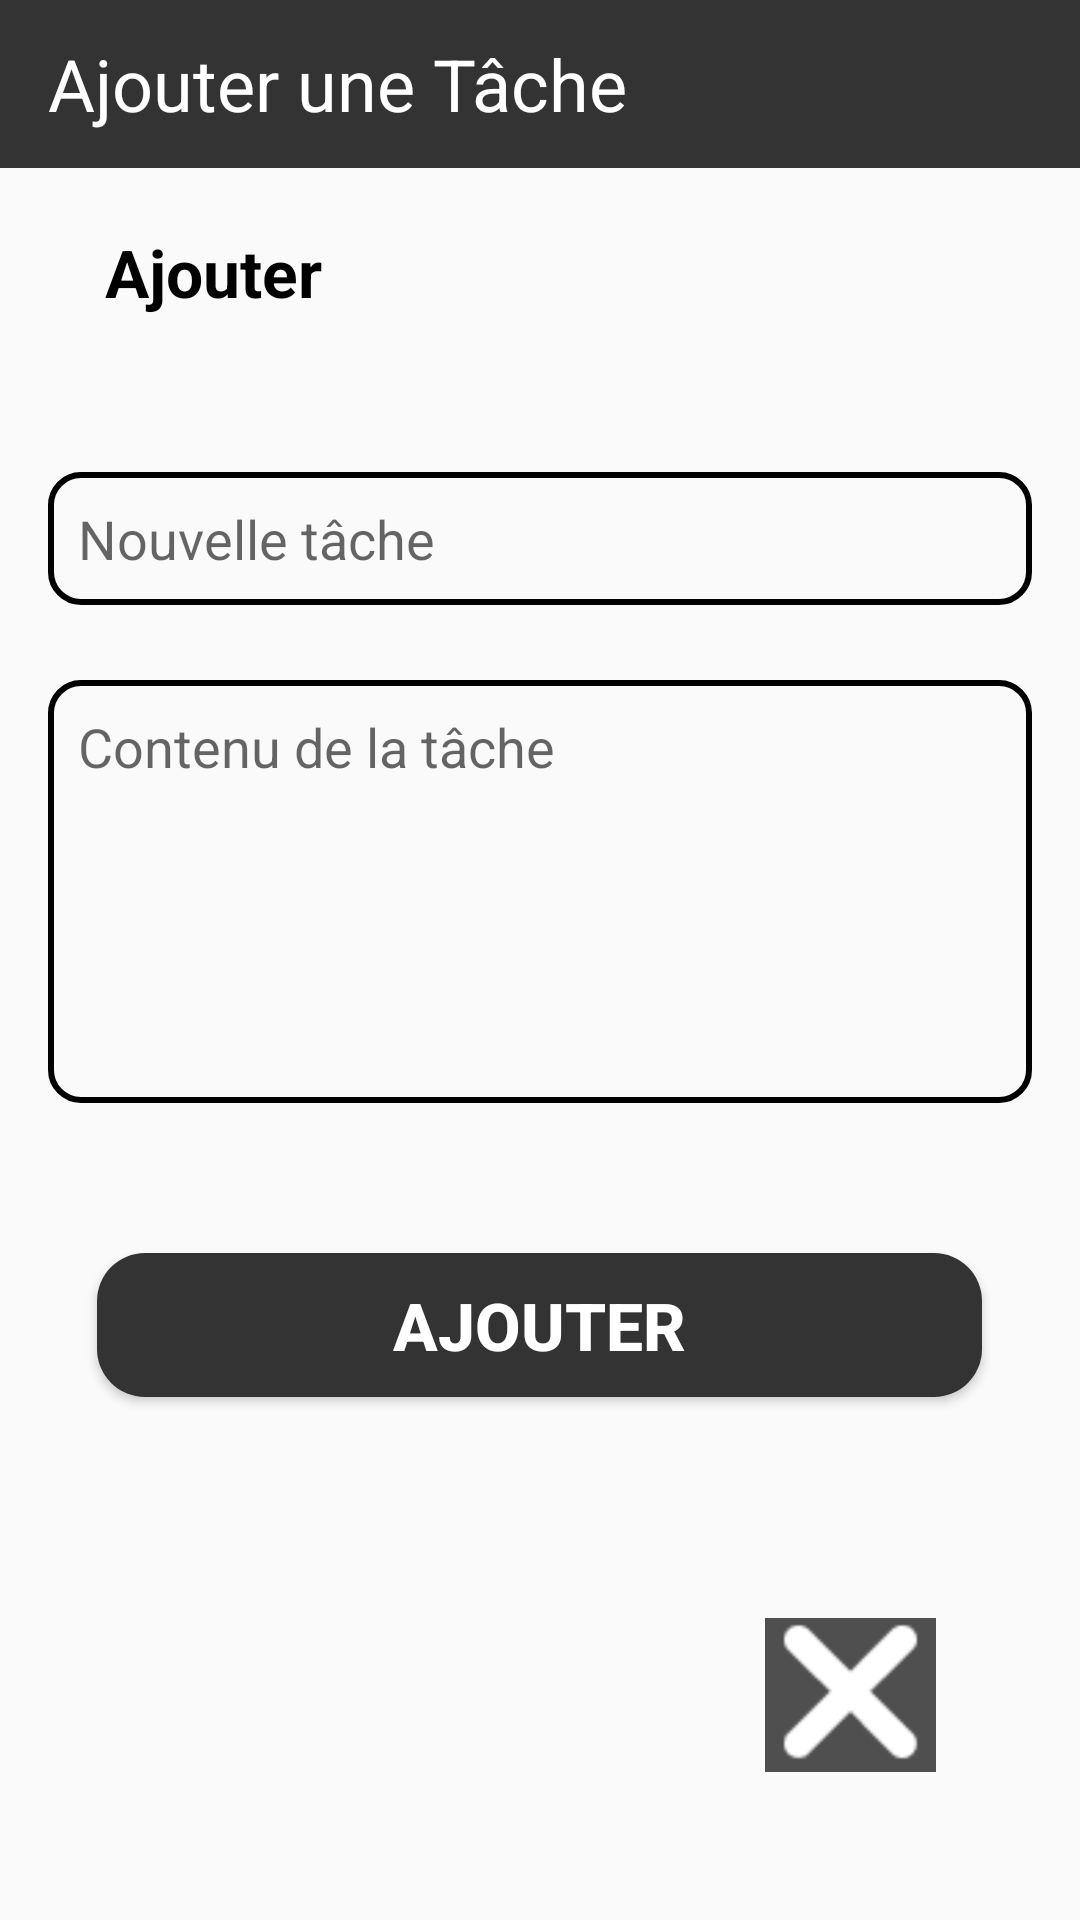

Produce the Android XML layout that renders to this screen, including the resource entries it uses.
<!-- AndroidManifest.xml: application theme Theme.ProjetFinal -->
<!-- res/layout/activity_ajouter_taches.xml -->
<RelativeLayout xmlns:android="http://schemas.android.com/apk/res/android"
    xmlns:tools="http://schemas.android.com/tools"
    android:layout_width="match_parent"
    android:layout_height="match_parent"
    tools:context=".Ajouter_taches_Activity">

    <androidx.appcompat.widget.Toolbar
        android:id="@+id/toolbar"
        android:layout_width="match_parent"
        android:layout_height="?attr/actionBarSize"
        android:background="#333333"
        android:theme="@style/ThemeOverlay.AppCompat.Dark.ActionBar">

        <TextView
            android:id="@+id/toolbar_title"
            android:layout_width="wrap_content"
            android:layout_height="wrap_content"
            android:text="Ajouter une Tâche"
            android:textColor="@android:color/white"
            android:textSize="24sp"
            android:layout_alignParentStart="true"
            android:layout_marginStart="16dp"
            android:layout_centerVertical="true"/>
    </androidx.appcompat.widget.Toolbar>

    <TextView
        android:id="@+id/add_task_label"
        android:layout_width="wrap_content"
        android:layout_height="wrap_content"
        android:layout_below="@id/toolbar"
        android:layout_marginStart="35dp"
        android:layout_marginTop="20dp"
        android:text="Ajouter"
        android:textColor="#000000"
        android:textSize="22sp"
        android:textStyle="bold" />

    <Spinner
        android:id="@+id/status_button"
        android:layout_width="wrap_content"
        android:layout_height="wrap_content"
        android:layout_alignParentEnd="true"
        android:layout_below="@id/add_task_label"
        android:layout_marginTop="16dp"
        android:layout_marginEnd="28dp"
        android:background="@drawable/eddittext_border"
        android:padding="10dp"
        android:spinnerMode="dropdown"
        android:textColor="#000000"
        android:textSize="22sp"
        android:textStyle="bold" />

    <EditText
        android:id="@+id/task_title_textview"
        android:layout_width="match_parent"
        android:layout_height="wrap_content"
        android:layout_below="@id/status_button"
        android:layout_marginStart="16dp"
        android:layout_marginTop="16dp"
        android:layout_marginEnd="16dp"
        android:background="@drawable/eddittext_border"
        android:hint="Nouvelle tâche"
        android:padding="10dp" />

    <EditText
        android:id="@+id/task_content_edittext"
        android:layout_width="match_parent"
        android:layout_height="141dp"
        android:layout_below="@id/task_title_textview"
        android:layout_marginStart="16dp"
        android:layout_marginTop="25dp"
        android:layout_marginEnd="16dp"
        android:background="@drawable/eddittext_border"
        android:gravity="top|start"
        android:hint="Contenu de la tâche"
        android:inputType="textMultiLine"
        android:padding="10dp" />

    <Button
        android:id="@+id/add_task_button"
        android:layout_width="295dp"
        android:layout_height="wrap_content"
        android:layout_below="@id/task_content_edittext"
        android:layout_centerHorizontal="true"
        android:layout_marginTop="50dp"
        android:background="@drawable/autre"
        android:text="Ajouter"
        android:textColor="#FFFFFF"
        android:textSize="22sp"
        android:textStyle="bold" />

    <ImageView
        android:id="@+id/annuler_tache"
        android:layout_width="57dp"
        android:layout_height="52dp"
        android:layout_alignParentEnd="true"
        android:layout_alignParentBottom="true"
        android:layout_marginStart="16dp"
        android:layout_marginLeft="16dp"
        android:layout_marginTop="16dp"
        android:layout_marginEnd="48dp"
        android:layout_marginRight="16dp"
        android:layout_marginBottom="49dp"
        android:src="@drawable/croix" />
</RelativeLayout>
<!-- resources referenced by this layout -->
<resources>
  <!-- drawable autre (drawable) -->
  <shape xmlns:android="http://schemas.android.com/apk/res/android"
      android:shape="rectangle">
      <solid android:color="#333333"/>
      <corners android:radius="16dp" />
  
  </shape>
  <!-- drawable croix: png bitmap (drawable, 11845 bytes) -->
  <!-- drawable eddittext_border (drawable) -->
  <shape xmlns:android="http://schemas.android.com/apk/res/android">
      <solid android:color="@android:color/transparent"/>
      <stroke
          android:width="2dp"
          android:color="#000000"/>
  
      <corners android:radius="10dp"/>
  </shape>
  <style name="Theme.ProjetFinal" parent="Base.Theme.ProjetFinal" />
  <style name="Base.Theme.ProjetFinal" parent="Theme.AppCompat.Light.NoActionBar">
          
          
      </style>
</resources>
